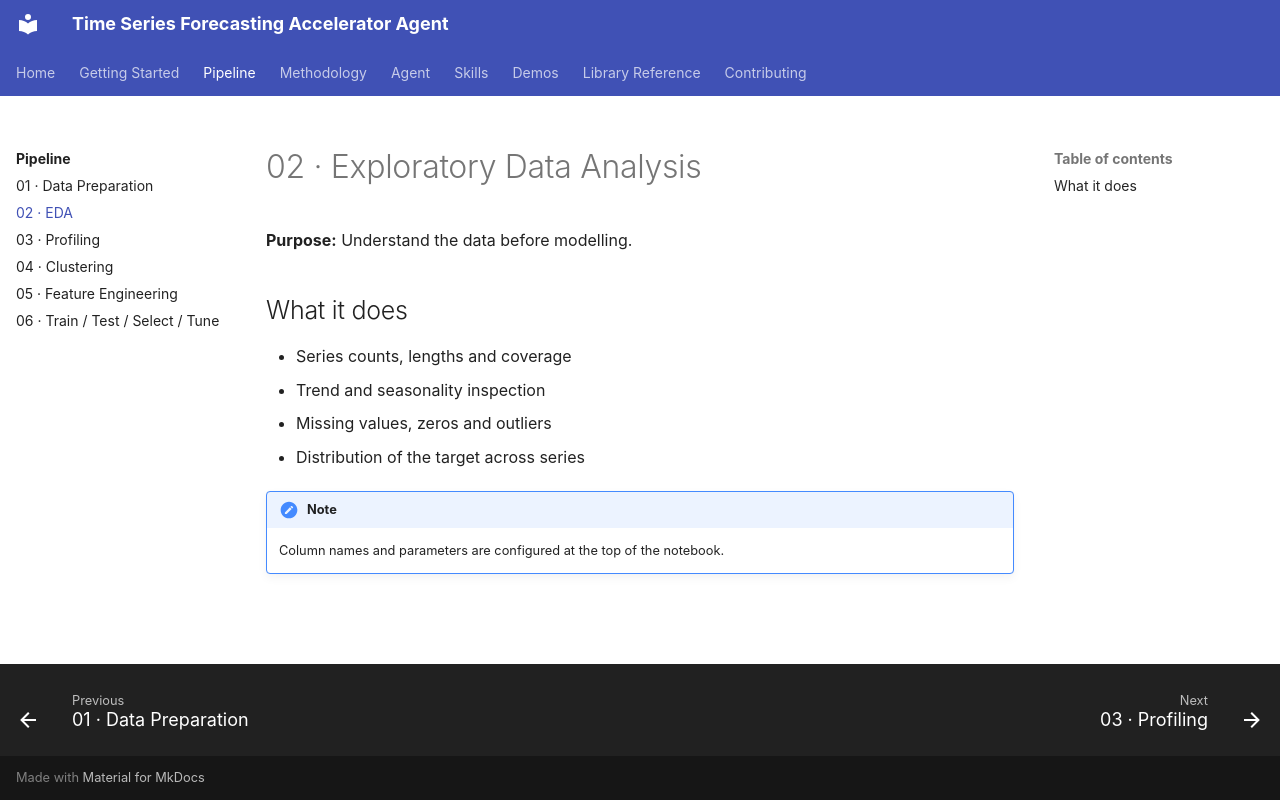

repository: mmbellani/time-series-forecasting-accelerator-agent · page: pipeline/02-eda/index.html · generator: mkdocs

# 02 · Exploratory Data Analysis

**Purpose:** Understand the data before modelling.

## What it does

- Series counts, lengths and coverage
- Trend and seasonality inspection
- Missing values, zeros and outliers
- Distribution of the target across series

!!! note
    Column names and parameters are configured at the top of the notebook.
